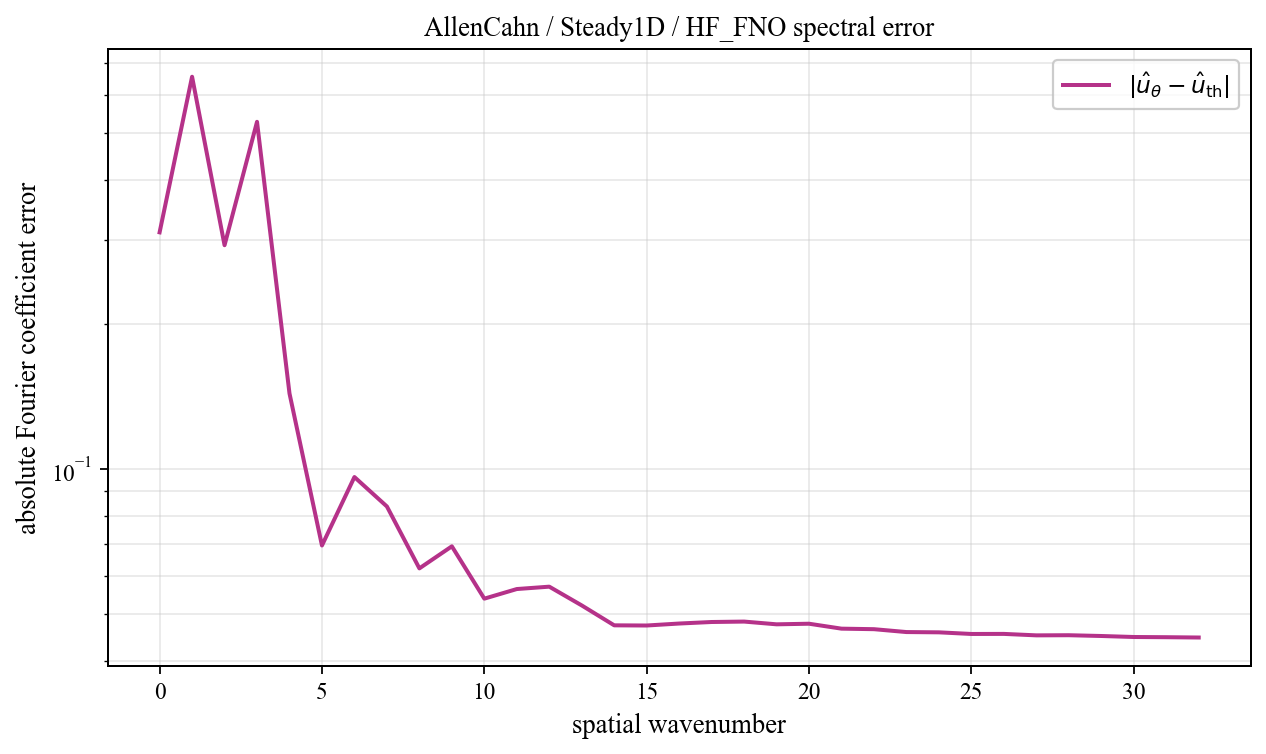

The table this chart was drawn from, first rows:
spatial_wavenumber, prediction_magnitude, theory_magnitude, absolute_coefficient_error
0, 0.1398, 0.4506, 0.3107
1, 0.2888, 0.3667, 0.6541
2, 0.0266, 0.3137, 0.2922
3, 0.5358, 0.02118, 0.5271
4, 0.1433, 0.01217, 0.1438
5, 0.06231, 0.008508, 0.06949
6, 0.09546, 0.006543, 0.09641
7, 0.08117, 0.005331, 0.08375
8, 0.06097, 0.004515, 0.06229
9, 0.06789, 0.00393, 0.06922
10, 0.05179, 0.003492, 0.05389
11, 0.05497, 0.003152, 0.05643
12, 0.0554, 0.002881, 0.05707
13, 0.0503, 0.002662, 0.05218
14, 0.04574, 0.00248, 0.04744
15, 0.04576, 0.002328, 0.0474
16, 0.04627, 0.0022, 0.04785
17, 0.04659, 0.002091, 0.0482
18, 0.04674, 0.001997, 0.0483
19, 0.0461, 0.001916, 0.04767
20, 0.04624, 0.001846, 0.0478
21, 0.04513, 0.001786, 0.04669
22, 0.04502, 0.001734, 0.04657
23, 0.04439, 0.001689, 0.04594
24, 0.04433, 0.001651, 0.04587
25, 0.04398, 0.001618, 0.04552
26, 0.044, 0.001591, 0.04553
27, 0.04369, 0.001568, 0.04522
28, 0.04372, 0.00155, 0.04525
29, 0.04356, 0.001536, 0.04508
30, 0.04334, 0.001526, 0.04486
31, 0.0433, 0.001521, 0.04482
32, 0.04323, 0.001519, 0.04475
